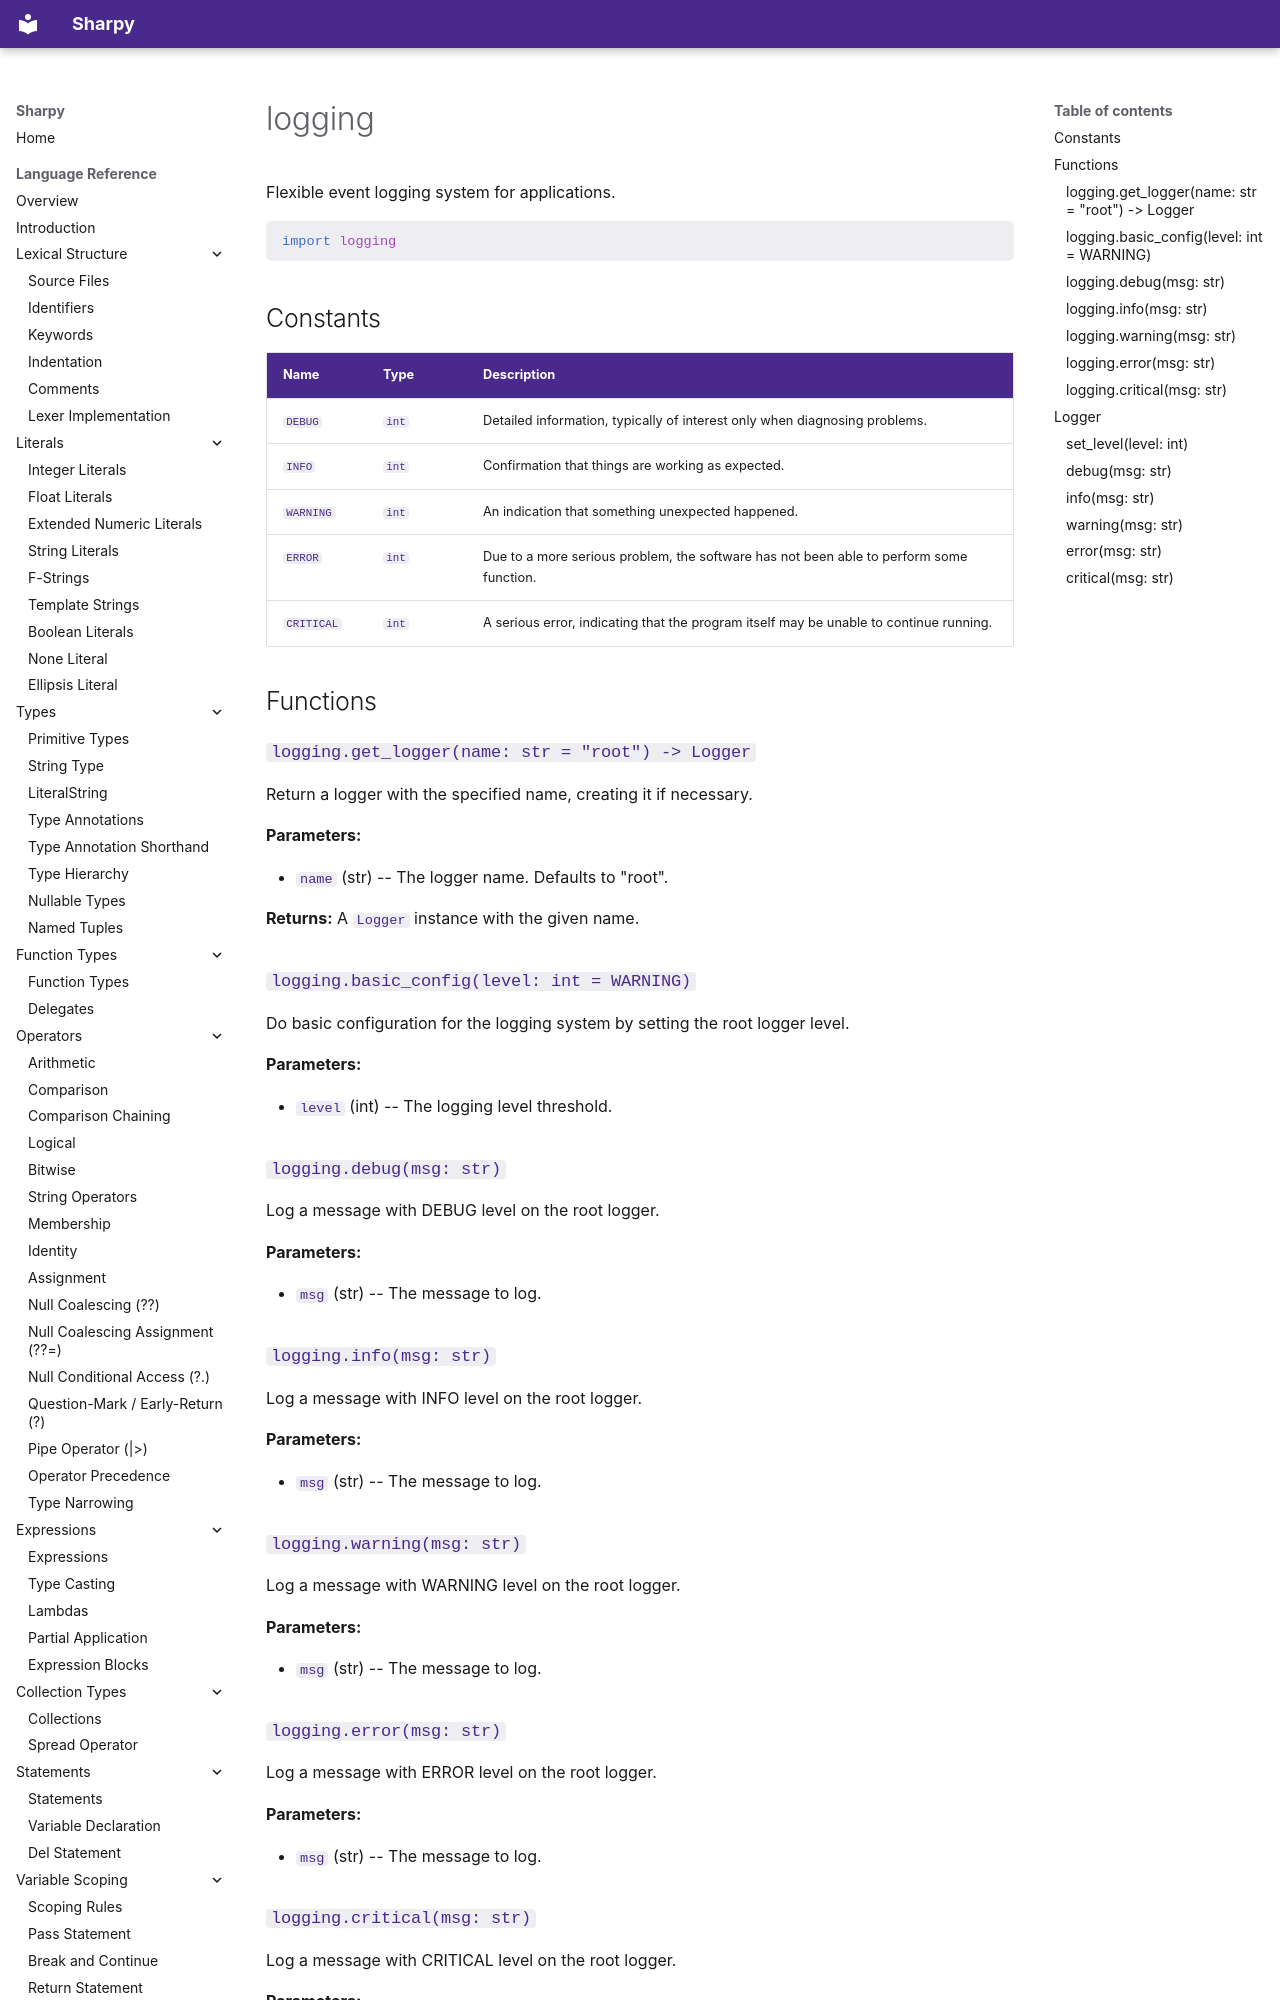

repository: antonsynd/sharpy · page: stdlib/logging/index.html · generator: mkdocs

# logging

Flexible event logging system for applications.

```python
import logging
```

## Constants

| Name | Type | Description |
|------|------|-------------|
| `DEBUG` | `int` | Detailed information, typically of interest only when diagnosing problems. |
| `INFO` | `int` | Confirmation that things are working as expected. |
| `WARNING` | `int` | An indication that something unexpected happened. |
| `ERROR` | `int` | Due to a more serious problem, the software has not been able to perform some function. |
| `CRITICAL` | `int` | A serious error, indicating that the program itself may be unable to continue running. |

## Functions
